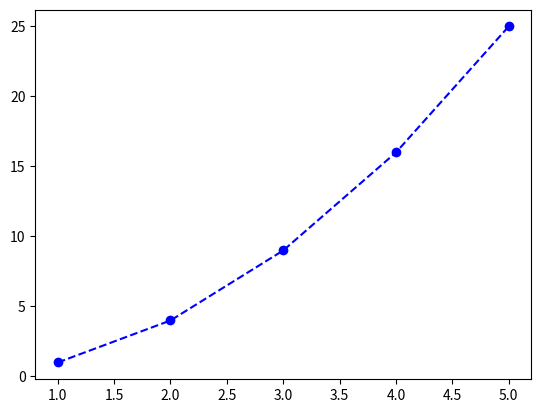

Here is the Python script that generated this plot:
import matplotlib.pyplot as plt

x = [1, 2, 3, 4, 5]
y = [1, 4, 9, 16, 25]

plt.plot(x, y, linestyle='--', marker='o', color='b')
plt.show()